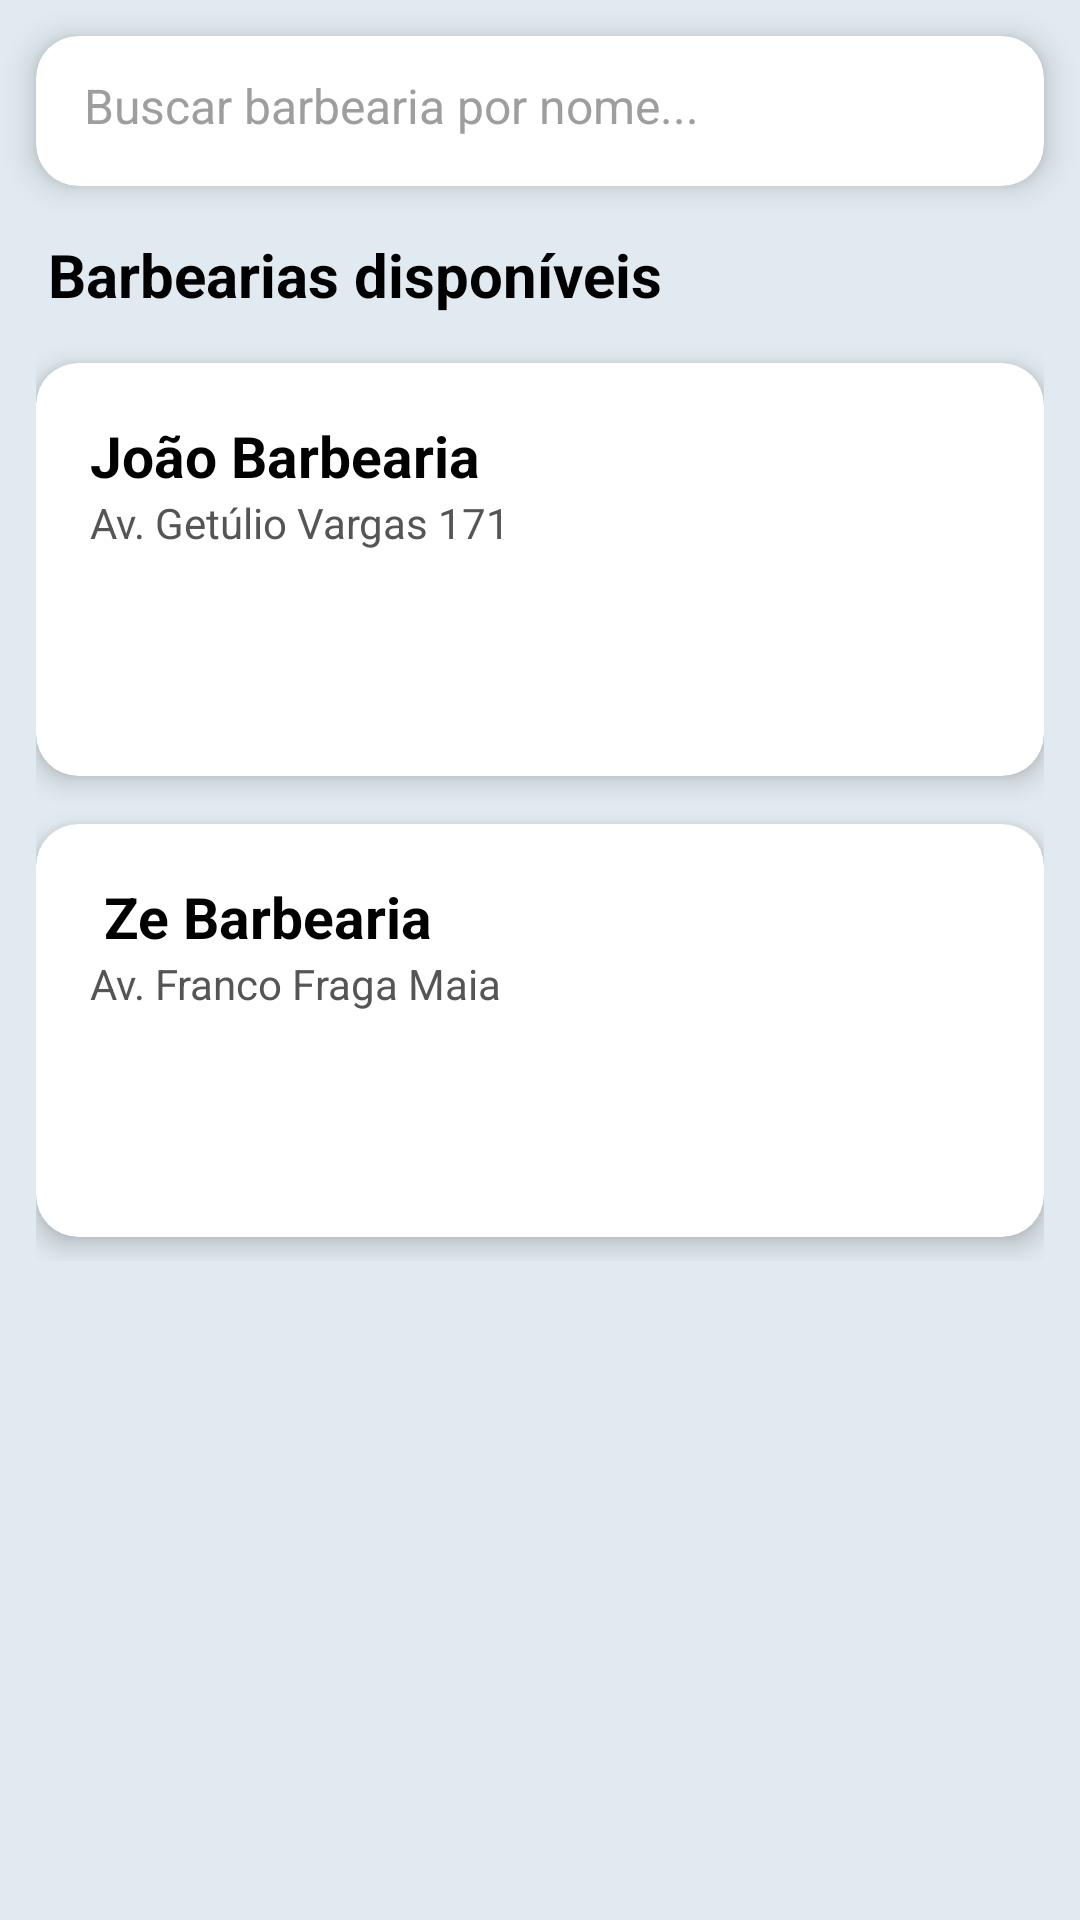

This screen was rendered from an Android layout file. Write that file and the resources it references.
<!-- AndroidManifest.xml: application theme Theme.Barbershop -->
<!-- res/layout/activity_main.xml -->
<LinearLayout xmlns:android="http://schemas.android.com/apk/res/android"
    xmlns:tools="http://schemas.android.com/tools"
    xmlns:app="http://schemas.android.com/apk/res-auto"
    android:id="@+id/main"
    android:layout_width="match_parent"
    android:layout_height="match_parent"
    android:orientation="vertical"
    android:background="#E1EAF0"
    tools:context=".MainActivity">

    <androidx.cardview.widget.CardView
        android:layout_width="match_parent"
        android:layout_height="wrap_content"
        android:layout_margin="12dp"
        app:cardCornerRadius="14dp"
        app:cardElevation="6dp"
        android:background="@android:color/white">

        <EditText
            android:id="@+id/procurarB"
            android:layout_width="match_parent"
            android:layout_height="50dp"
            android:background="@android:color/transparent"
            android:hint="Buscar barbearia por nome..."
            android:padding="16dp"
            android:textColor="#333333"
            android:textSize="16sp"
            android:textColorHint="#9E9E9E" />
    </androidx.cardview.widget.CardView>

    <LinearLayout
        android:layout_width="match_parent"
        android:layout_height="wrap_content"
        android:orientation="horizontal"
        android:layout_marginHorizontal="16dp"
        android:layout_marginTop="4dp"
        android:gravity="center_vertical">

        <TextView
            android:layout_width="0dp"
            android:layout_height="wrap_content"
            android:layout_weight="1"
            android:text="Barbearias disponíveis"
            android:textSize="20sp"
            android:textStyle="bold"
            android:textColor="#000000" />



    </LinearLayout>

    <ScrollView
        android:layout_width="match_parent"
        android:layout_height="0dp"
        android:layout_weight="1"
        android:paddingHorizontal="12dp"
        android:layout_marginTop="8dp">

        <LinearLayout
            android:id="@+id/listaB"
            android:layout_width="match_parent"
            android:layout_height="wrap_content"
            android:orientation="vertical">

            <androidx.cardview.widget.CardView
                android:layout_width="match_parent"
                android:layout_height="wrap_content"
                android:layout_marginVertical="8dp"
                app:cardCornerRadius="14dp"
                app:cardElevation="5dp">

                <LinearLayout
                    android:layout_width="match_parent"
                    android:layout_height="wrap_content"
                    android:orientation="vertical"
                    android:padding="18dp">

                    <TextView
                        android:layout_width="wrap_content"
                        android:layout_height="wrap_content"
                        android:text="João Barbearia"
                        android:textSize="19sp"
                        android:textStyle="bold"
                        android:textColor="#000000" />

                    <TextView
                        android:layout_width="wrap_content"
                        android:layout_height="wrap_content"
                        android:text="Av. Getúlio Vargas 171"
                        android:textSize="14sp"
                        android:textColor="#555555"
                        android:layout_marginBottom="12dp" />

                    <Button
                        android:id="@+id/verD"
                        android:layout_width="match_parent"
                        android:layout_height="45dp"
                        android:text="Detalhes"
                        android:textSize="15sp"
                        android:backgroundTint="#0D47A1"
                        android:textColor="@android:color/white"
                        />
                </LinearLayout>
            </androidx.cardview.widget.CardView>

            <androidx.cardview.widget.CardView
                android:layout_width="match_parent"
                android:layout_height="wrap_content"
                android:layout_marginVertical="8dp"
                app:cardCornerRadius="14dp"
                app:cardElevation="5dp">

                <LinearLayout
                    android:layout_width="match_parent"
                    android:layout_height="wrap_content"
                    android:orientation="vertical"
                    android:padding="18dp">

                    <TextView
                        android:layout_width="wrap_content"
                        android:layout_height="wrap_content"
                        android:text=" Ze Barbearia"
                        android:textSize="19sp"
                        android:textStyle="bold"
                        android:textColor="#000000" />

                    <TextView
                        android:layout_width="wrap_content"
                        android:layout_height="wrap_content"
                        android:text="Av. Franco Fraga Maia"
                        android:textSize="14sp"
                        android:textColor="#555555"
                        android:layout_marginBottom="12dp" />

                    <Button
                        android:id="@+id/ButaoD"
                        android:layout_width="match_parent"
                        android:layout_height="45dp"
                        android:text="Detalhes"
                        android:textSize="15sp"
                        android:backgroundTint="#0D47A1"
                        android:textColor="@android:color/white"
                        />
                </LinearLayout>
            </androidx.cardview.widget.CardView>

        </LinearLayout>
    </ScrollView>
</LinearLayout>
<!-- resources referenced by this layout -->
<resources>
  <style name="Theme.Barbershop" parent="Theme.Material3.Light.NoActionBar">
          <item name="colorPrimary">@color/primary</item>
          <item name="colorOnPrimary">@color/onPrimary</item>
  
          <item name="colorSecondary">@color/secondary</item>
          <item name="colorOnSecondary">@color/onSecondary</item>
  
          <item name="android:colorBackground">@color/background</item>
          <item name="colorOnBackground">@color/onBackground</item>
  
          <item name="colorSurface">@color/surface</item>
          <item name="colorOnSurface">@color/onSurface</item>
  
          <item name="android:buttonStyle">@style/BarberButton</item>
          <item name="android:textViewStyle">@style/BarberText</item>
          <item name="android:editTextStyle">@style/BarberEditText</item>
      </style>
  <color name="primary">#0A3D62</color>
  <color name="onPrimary">#FFFFFF</color>
  <color name="secondary">#D62828</color>
  <color name="onSecondary">#FFFFFF</color>
  <color name="background">#F3F3F3</color>
  <color name="onBackground">#1A1A1A</color>
  <color name="surface">#FFFFFF</color>
  <color name="onSurface">#1A1A1A</color>
  <style name="BarberButton">
          <item name="android:backgroundTint">@color/secondary</item>
          <item name="android:textColor">@color/onSecondary</item>
          <item name="android:textStyle">bold</item>
          <item name="android:padding">5dp</item>
          <item name="cornerRadius">12dp</item>
      </style>
  <style name="BarberText">
          <item name="android:textColor">@color/onSurface</item>
          <item name="android:textSize">16sp</item>
      </style>
  <style name="BarberEditText">
          <item name="android:textColor">@color/onSurface</item>
          <item name="android:backgroundTint">@color/primary</item>
      </style>
</resources>
